pico-8 play session: hold → + tap 🅾

[t = 2 s] hold → ~2s, tap 🅾 ~4×
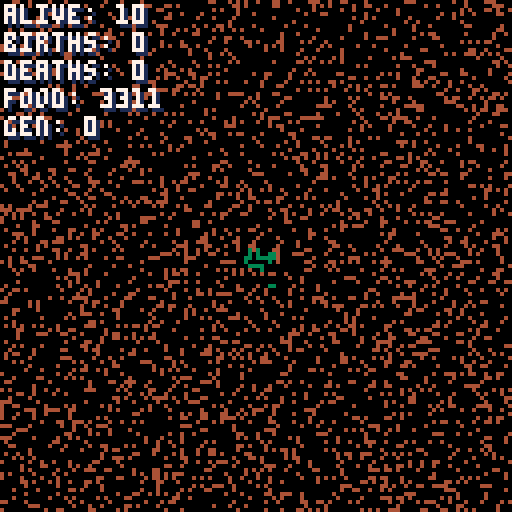
[t = 4 s] hold → ~4s, tap 🅾 ~7×
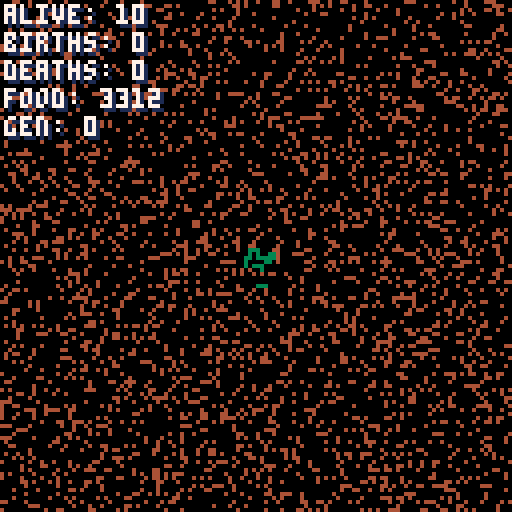
[t = 8 s] hold → ~8s, tap 🅾 ~14×
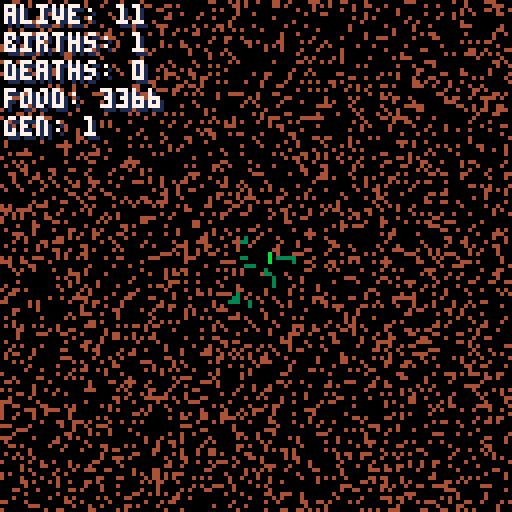

pico-8 cartridge
version 29
__lua__
-- [redacted]
-- by lewsidboi/smolboigames, 2020

version="a.0.9.7"

--game parameters
cells={}
food={}
reticle={}

upkeep={frames=0,seconds=0}

config={
	debug=true,		  	  --enable debug mode/logging
	food_sparsity=5,	  --initial food amount, higher=less
	food_rate=1,		  --higher=slower
	spawn_count=10,	  	  --initial number of cells
	border=1,			  --trap them in if you want
	mutation_rate=2, 	  --higher=more mutations per birth
	start_move_count=20,  --base number of moves per cell
	max_moves=60,		  --max number of moves stored in DNA
	max_health=20,		  --max health (limits infinite food consumption)
	food_col=4,			  --color of food
	reproduction_req=15,  --health required to reproduce
	reproduction_cost=5,  --health lost from reproduction
	show_ui=true,		  --show stats
	show_tails=true,	  --show cell tails
	show_reticle=false
}

stats={
	births=0,
	deaths=0,
	generation=0,
	food_count=0
}

function _init()
	cls()
	init_food()
	init_reticle()
	for i=1,config.spawn_count do
		init_cell()
	end
end

function _update()
	--clock upkeep
	if(upkeep.frames<30) then
		upkeep.frames+=1
	elseif(upkeep.frames==30) then
		upkeep.seconds+=1
		upkeep.frames=0
	end

	--respawn food
	if(flr(rnd(config.food_rate))==0
		and #cells>0) then
		init_pellet()
	end
	
	--update cells
	foreach(cells,update_cell)
	
	handle_input()
end

function _draw()
	cls(0)
	foreach(cells,draw_cell)
	draw_food()
	if(config.show_ui) draw_ui()
	if(config.show_reticle) draw_reticle()
end

-->8
--inits

function init_reticle()
	reticle={
		sprite=2,
		x=48,
		y=48,
		dir_x=0,
		dir_y=0
	}
end

function init_food()
	for x=0,127 do
		food[x]={}
		for y=0,127 do
			food[x][y]=flr(rnd(config.food_sparsity))+1
			if(food[x][y]==1) then
				stats.food_count+=1
			end
		end
	end
end

--spawn a food pellet
function init_pellet()
	local r_x=flr(rnd(128))
	local r_y=flr(rnd(128))
 
	if(food[r_x][r_y]!=1) then
		food[r_x][r_y]=1
		stats.food_count+=1
	end
end

function init_cell(parent)
	local roll=nil
	local spin=nil
	local mod=nil
	local output=nil
	local slot=nil
	local new_agility=nil
	local new_speed=nil
	local new_heartiness=nil

	--basic template
	cell={
		health=10,
		x=64,
		y=64,
		col=3,
		dir_x=0,
		dir_y=0,
		last_check=0,
		last_dir=1,
		state="alive",
		gen=0,
		tail={},
		dna={}
	}
 
	if(parent) then
		--spawn on parent
		cell.x=parent.x
		cell.y=parent.y
		cell.last_dir=1
	
		--inherit dna
		cell["dna"]=copy(parent["dna"])

		--increase the cell generation
		cell.gen=parent.gen+1

		--if this is the highest new gen make note
		if(cell.gen>stats.generation) then
			stats.generation=cell.gen
		end

		--set tail starts
		if(config.show_tails) then
			cell.tail['x1']=cell.x
			cell.tail['y1']=cell.y
			cell.tail['x2']=cell.x
			cell.tail['y2']=cell.y
		end
 
		--add pattern mutations
		for i=1,config.mutation_rate do  
			if(#cell["dna"]["pattern"]+1<config.max_moves) then
				cell["dna"]["pattern"][#cell["dna"]["pattern"]+1]=flr(rnd(4))+1
			else
				--max moves was reached, randomly replace an existing one
				--this prevents eventual out-of-memory issues
				slot = flr(rnd(#cell["dna"]["pattern"]))+1;
				cell["dna"]["pattern"][slot]=flr(rnd(4))+1
			end
		end

		--add attribute mutations
		if(flr(rnd(10-config.mutation_rate))==0) then
			roll=flr(rnd(3))
			spin=flr(rnd(2))

			if(spin==0) then
				mod=1
			else
				mod=-1
			end

			if(roll==0) then
				new_agility = cell["dna"]["agility"]+mod
				if(new_agility>0 and new_agility<=10) then
					cell["dna"]["agility"]=new_agility
				end
			elseif(roll==1) then
				new_speed = cell["dna"]["speed"]+mod
				if(new_speed>0 and new_speed<=10) then
					cell["dna"]["speed"]=new_speed
				end
			elseif(roll==2) then
				new_heartiness = cell["dna"]["heartiness"]+mod
				if(new_heartiness>0 and new_heartiness<=10) then
					cell["dna"]["heartiness"]=new_heartiness
				end
			end
				
		end
	else
		--set random attributes
		cell["dna"]["agility"]=flr(rnd(10))+1
		cell["dna"]["speed"]=flr(rnd(10))+1
		cell["dna"]["heartiness"]=flr(rnd(10))+1
		cell["dna"]["pattern"]={}
 
		for i=1,config.start_move_count do
			cell["dna"]["pattern"][i]=flr(rnd(4))+1
		end
	end

	--output DNA
	output="["
	output=output.."(agility: "..cell["dna"]["agility"]..")"
	output=output.."(heartiness: "..cell["dna"]["heartiness"]..")"
	output=output.."(speed: "..cell["dna"]["speed"]..")(moves: "
	for i=1,#cell["dna"]["pattern"] do
		output=output..cell["dna"]["pattern"][i];
		if(i!=#cell["dna"]["pattern"]) then
			output=output.."|"
		end  
	end
	output=output..")]"
	if(config.debug==true) then
		printh(output,"pertri_log.md",false,true)
	end
 
	--add cell
	add(cells,cell)
 
	--play birth sound
 	sfx(0)
 
	return cell
end

-->8
--updates

function update_cell(cell)
	local agility_coefficient=nil
	local direction=nil
	local changed_dir=false

	--handle cell death
	if(cell.state=="dead") then
		del(cells,cell)

		--death sound
		sfx(1)
		
		--turn it into food
		food[cell.x][cell.y]=1
		stats.food_count+=1
		
		--count it
		stats.deaths+=1
		 
		return false
	end

	--change cell color
	if(cell.health>=8) then
		cell.col=3
	elseif(cell.health>=6) then
		cell.col=11
	elseif(cell.health>=4) then
		cell.col=10
	elseif(cell.health>=2) then
		cell.col=9
	elseif(cell.health>=1) then
		cell.col=8
	else
		cell.col=0
	end
	
	--reproduce
	if(cell.health>config.reproduction_req) then
		cell.health-=config.reproduction_cost
		new_cell=init_cell(cell)
		stats.births+=1
	end

	--higher agility leads to more directional variation
	--lower agility leads to straighter paths
	agility_coefficient=10-cell["dna"]["agility"]
	direction=cell["dna"]["pattern"][cell.last_dir]

	if(flr(rnd(agility_coefficient))==0) then
		if(direction==1) then
			--right
			cell.dir_x=1
			cell.dir_y=0
		elseif(direction==2) then
			--down
			cell.dir_x=0
			cell.dir_y=1
		elseif(direction==3) then
			--up
			cell.dir_x=0
			cell.dir_y=-1
		elseif(direction==4) then
			--left
			cell.dir_x=-1
			cell.dir_y=0
		end

		changed_dir=true
	end

	--higher speed=more likely to move this cycle
	local speed_coefficient=10-cell["dna"]["speed"]

	if(flr(rnd(speed_coefficient))==0) then
		if(config.show_tails) then
			--update tail
			last_x=cell.tail['x1']
			last_y=cell.tail['y1']
			
			--only update if necessary (otherwise tails appear shrunken)
			if(cell.x!=last_x) cell.tail['x1']=cell.x
			if(cell.y!=last_y) cell.tail['y1']=cell.y
			if(cell.tail['x2']!=last_x) cell.tail['x2']=last_x
			if(cell.tail['y2']!=last_y) cell.tail['y2']=last_y
		end

		--update cell move
		cell.x+=cell.dir_x
		cell.y+=cell.dir_y
	
		if(changed_dir) then
			--track the last move and loop 
			--back to the first if end is reached
			if(cell.last_dir>=#cell["dna"]["pattern"]) then
				cell.last_dir=1
			else
				cell.last_dir+=1
			end
		end
	end
	
	if(config.border==1) then
		--trap them in
		if(cell.y>127) cell.y=127
		if(cell.y<0) cell.y=0
		if(cell.x>127) cell.x=127
		if(cell.x<0) cell.x=0
	else
		--wrap boundaries
		if(cell.y>127) cell.y=0
		if(cell.y<0) cell.y=127
		if(cell.x>127) cell.x=0
		if(cell.x<0) cell.x=127
	end
	
	--consume food, if there is room in its belly
	if(food[cell.x][cell.y]==1 
		and cell.health<config.max_health) then
		consume_food(cell)
	end
 
 	--higher heartiness=higher chance to not lose health on this cycle
 	if(flr(rnd(cell["dna"]["heartiness"]))==0) then
 		--check health every second if the heartiness gate is passed
		if(cell.last_check<flr(upkeep.seconds)) then
			cell.health-=1
			if(cell.health<=0) then
				cell.state="dead"
			end

			--update the last health check
			cell.last_check=flr(upkeep.seconds)
		end
	end
end

function consume_food(cell)
	cell.health+=1
	food[cell.x][cell.y]=0
	stats.food_count-=1
end

function handle_input()
	--toggle stats display
	if(btnp(❎)) then
		config.show_ui=not(config.show_ui)
	end

	--left
	if(btn(0)) then
		if(reticle.dir_x>-5) then
			reticle.dir_x+=-1
		end
	elseif(reticle.dir_x<0) then
		reticle.dir_x=0
	end

	--right
	if(btn(1)) then
		if(reticle.dir_x<5) then
			reticle.dir_x+=1
		end
	elseif(reticle.dir_x>0) then
		reticle.dir_x=0
	end

	--up
	
	--down
	if(btn(3)) then
		if(reticle.dir_y<5) then
			reticle.dir_y+=1
		end
	elseif(reticle.dir_y<0) then
		reticle.dir_y=0
	end

	reticle.x+=reticle.dir_x
	reticle.y+=reticle.dir_y
end

-->8
--draws

function draw_food()
	for x=0,127 do
		for y=0,127 do
			if(food[x][y]==1) then
				pset(x,y,config.food_col)
			end
		end
	end
end

function draw_ui()
	print("alive: "..#cells,2,2,1)
	print("alive: "..#cells,1,1,7)
	
	print("births: "..stats.births,2,9,1)
	print("births: "..stats.births,1,8,7)
	
	print("deaths: "..stats.deaths,2,16,1)
	print("deaths: "..stats.deaths,1,15,7)

	print("food: "..stats.food_count,2,23,1)
	print("food: "..stats.food_count,1,22,7)

	print("gen: "..stats.generation,2,30,1)
	print("gen: "..stats.generation,1,29,7)
end

function draw_reticle()
	spr(2,reticle.x,reticle.y)
end

function draw_cell(cell)
	if(cell.state!="dead") then
		pset(cell.x,cell.y,cell.col)
		if(config.show_tails) then
			pset(cell.tail['x1'],cell.tail['y1'],cell.col)
			pset(cell.tail['x2'],cell.tail['y2'],cell.col)
		end
	end
end

-->8
--helpers

--deep table copy
--https://stackoverflow.com/a/26367080
function copy(obj,seen)
	if type(obj) ~= 'table' then return obj end
	if seen and seen[obj] then return seen[obj] end
	local s = seen or {}
	local res = setmetatable({}, getmetatable(obj))
	s[obj] = res
	for k, v in pairs(obj) do res[copy(k, s)] = copy(v, s) end
	return res
end
__gfx__
00000000000000000000000000000000000000000000000000000000000000000000000000000000000000000000000000000000000000000000000000000000
00000000000000000000000000000000000000000000000000000000000000000000000000000000000000000000000000000000000000000000000000000000
00700700000cc0000066660000000000000000000000000000000000000000000000000000000000000000000000000000000000000000000000000000000000
0007700000caac000060060000000000000000000000000000000000000000000000000000000000000000000000000000000000000000000000000000000000
00077000000cc0000060060000000000000000000000000000000000000000000000000000000000000000000000000000000000000000000000000000000000
00700700000000000066660000000000000000000000000000000000000000000000000000000000000000000000000000000000000000000000000000000000
